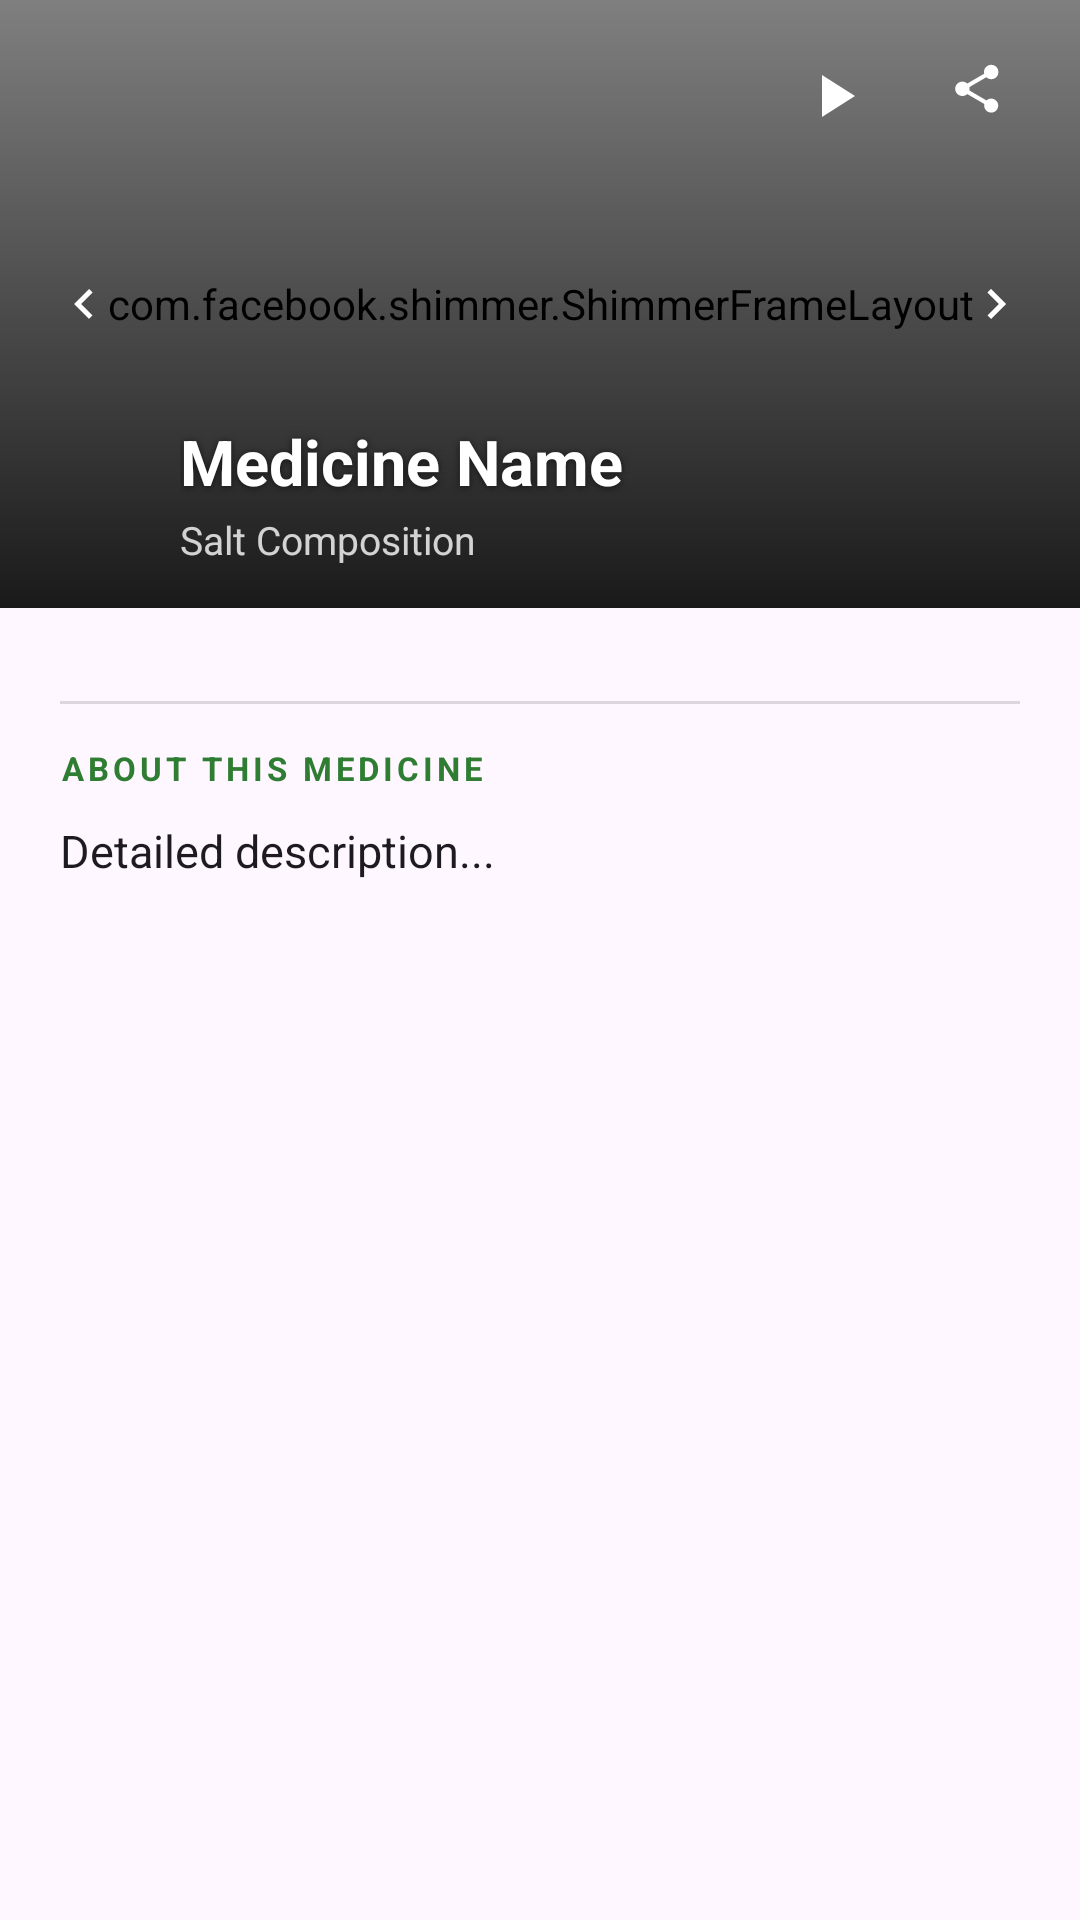

This screen was rendered from an Android layout file. Write that file and the resources it references.
<!-- AndroidManifest.xml: application theme Theme.MintLifeSciences -->
<!-- res/layout/medicine_presentation.xml -->
<?xml version="1.0" encoding="utf-8"?>
<androidx.constraintlayout.widget.ConstraintLayout
    xmlns:android="http://schemas.android.com/apk/res/android"
    xmlns:app="http://schemas.android.com/apk/res-auto"
    android:layout_width="match_parent"
    android:layout_height="match_parent"
    android:background="?attr/colorSurface">

    

    
    <com.facebook.shimmer.ShimmerFrameLayout
        android:id="@+id/shimmer_layout"
        android:layout_width="0dp"
        android:layout_height="0dp"
        app:layout_constraintTop_toTopOf="parent"
        app:layout_constraintStart_toStartOf="parent"
        app:layout_constraintEnd_toEndOf="parent"
        app:layout_constraintDimensionRatio="H,16:9"
        app:shimmer_duration="1200"
        app:shimmer_auto_start="false">

        <View
            android:layout_width="match_parent"
            android:layout_height="match_parent"
            android:background="@color/light_gray_placeholder" />
    </com.facebook.shimmer.ShimmerFrameLayout>

    
    <ImageView
        android:id="@+id/cardImage"
        android:layout_width="0dp"
        android:layout_height="0dp"
        android:contentDescription="@string/medicine_image_description"
        android:scaleType="centerCrop"
        app:layout_constraintTop_toTopOf="parent"
        app:layout_constraintStart_toStartOf="parent"
        app:layout_constraintEnd_toEndOf="parent"
        app:layout_constraintDimensionRatio="H,16:9" />

    
    <View
        android:id="@+id/imageOverlay"
        android:layout_width="0dp"
        android:layout_height="0dp"
        android:background="@drawable/gradient_overlay"
        app:layout_constraintTop_toTopOf="@id/cardImage"
        app:layout_constraintBottom_toBottomOf="@id/cardImage"
        app:layout_constraintStart_toStartOf="parent"
        app:layout_constraintEnd_toEndOf="parent" />

    
    <LinearLayout
        android:id="@+id/topActionButtons"
        android:layout_width="wrap_content"
        android:layout_height="wrap_content"
        android:orientation="horizontal"
        android:padding="12dp"
        android:gravity="center_vertical"
        app:layout_constraintTop_toTopOf="@id/cardImage"
        app:layout_constraintEnd_toEndOf="parent">

        <ImageView
            android:id="@+id/play_button"
            android:layout_width="40dp"
            android:layout_height="40dp"
            android:layout_marginEnd="10dp"
            android:contentDescription="@string/play_video_description"
            android:src="@drawable/outline_play_circle_24"
            android:background="@drawable/pill_nav_bg"
            android:padding="8dp"
            app:tint="@android:color/white" />

        <ImageView
            android:id="@+id/share_button"
            android:layout_width="40dp"
            android:layout_height="40dp"
            android:contentDescription="@string/share_description"
            android:src="@drawable/baseline_share_24"
            android:background="@drawable/pill_nav_bg"
            android:padding="8dp"
            app:tint="@android:color/white" />
    </LinearLayout>

    
    <LinearLayout
        android:id="@+id/imageTextOverlay"
        android:layout_width="0dp"
        android:layout_height="wrap_content"
        android:orientation="vertical"
        android:paddingHorizontal="60dp"
        android:paddingBottom="14dp"
        app:layout_constraintBottom_toBottomOf="@id/cardImage"
        app:layout_constraintStart_toStartOf="parent"
        app:layout_constraintEnd_toEndOf="parent">

        <TextView
            android:id="@+id/medicineName"
            android:layout_width="match_parent"
            android:layout_height="wrap_content"
            android:text="Medicine Name"
            android:textColor="@android:color/white"
            android:textSize="21sp"
            android:textStyle="bold"
            android:shadowColor="#99000000"
            android:shadowDx="0"
            android:shadowDy="1"
            android:shadowRadius="6"
            android:maxLines="2"
            android:ellipsize="end" />

        <TextView
            android:id="@+id/medicineSaltDescription"
            android:layout_width="match_parent"
            android:layout_height="wrap_content"
            android:text="Salt Composition"
            android:textColor="#CCffffff"
            android:textSize="13sp"
            android:layout_marginTop="3dp"
            android:maxLines="1"
            android:ellipsize="end" />
    </LinearLayout>

    
    <ImageView
        android:id="@+id/back_button"
        android:layout_width="36dp"
        android:layout_height="36dp"
        android:src="@drawable/baseline_arrow_back_ios_new_24"
        android:contentDescription="@string/back_description"
        android:background="@drawable/pill_nav_bg"
        android:padding="8dp"
        android:layout_marginStart="10dp"
        app:tint="@android:color/white"
        app:layout_constraintTop_toTopOf="@id/cardImage"
        app:layout_constraintBottom_toBottomOf="@id/cardImage"
        app:layout_constraintStart_toStartOf="parent" />

    
    <ImageView
        android:id="@+id/next_button"
        android:layout_width="36dp"
        android:layout_height="36dp"
        android:src="@drawable/baseline_navigate_next_24"
        android:contentDescription="@string/next_description"
        android:background="@drawable/pill_nav_bg"
        android:padding="8dp"
        android:layout_marginEnd="10dp"
        app:tint="@android:color/white"
        app:layout_constraintTop_toTopOf="@id/cardImage"
        app:layout_constraintBottom_toBottomOf="@id/cardImage"
        app:layout_constraintEnd_toEndOf="parent" />

    

    <androidx.core.widget.NestedScrollView
        android:id="@+id/detailScroll"
        android:layout_width="0dp"
        android:layout_height="0dp"
        android:fillViewport="true"
        app:layout_constraintTop_toBottomOf="@id/cardImage"
        app:layout_constraintBottom_toBottomOf="parent"
        app:layout_constraintStart_toStartOf="parent"
        app:layout_constraintEnd_toEndOf="parent">

        <LinearLayout
            android:layout_width="match_parent"
            android:layout_height="wrap_content"
            android:orientation="vertical"
            android:paddingHorizontal="20dp"
            android:paddingTop="16dp"
            android:paddingBottom="24dp">

            
            <LinearLayout
                android:layout_width="match_parent"
                android:layout_height="wrap_content"
                android:orientation="horizontal"
                android:gravity="center_vertical"
                android:layout_marginBottom="14dp">

                
                <TextView
                    android:id="@+id/mrpChip"
                    android:layout_width="wrap_content"
                    android:layout_height="wrap_content"
                    android:background="@drawable/mrp_chip_bg"
                    android:paddingHorizontal="14dp"
                    android:paddingVertical="5dp"
                    android:textColor="@color/brand_green_dark"
                    android:textSize="13sp"
                    android:textStyle="bold"
                    android:letterSpacing="0.02"
                    android:visibility="gone" />

                
                <View
                    android:layout_width="0dp"
                    android:layout_height="1dp"
                    android:layout_weight="1" />

                
                <TextView
                    android:id="@+id/pdfTextView"
                    android:layout_width="wrap_content"
                    android:layout_height="wrap_content"
                    android:background="@drawable/pdf_btn_bg"
                    android:drawableStart="@drawable/baseline_insert_drive_file_24"
                    android:drawablePadding="4dp"
                    android:drawableTint="@color/brand_green"
                    android:paddingHorizontal="14dp"
                    android:paddingVertical="7dp"
                    android:text="View PDF"
                    android:textColor="@color/brand_green"
                    android:textSize="13sp"
                    android:textStyle="bold"
                    android:visibility="gone" />
            </LinearLayout>

            
            <View
                android:layout_width="match_parent"
                android:layout_height="1dp"
                android:background="?attr/colorOutline"
                android:alpha="0.25"
                android:layout_marginBottom="14dp" />

            
            <TextView
                android:layout_width="match_parent"
                android:layout_height="wrap_content"
                android:text="ABOUT THIS MEDICINE"
                android:textColor="?attr/colorPrimary"
                android:textSize="11sp"
                android:textStyle="bold"
                android:letterSpacing="0.12"
                android:layout_marginBottom="10dp" />

            
            <TextView
                android:id="@+id/descriptionTextView"
                android:layout_width="match_parent"
                android:layout_height="wrap_content"
                android:text="Detailed description..."
                android:textColor="?attr/colorOnSurface"
                android:textSize="15sp"
                android:lineSpacingExtra="5dp" />

        </LinearLayout>
    </androidx.core.widget.NestedScrollView>

</androidx.constraintlayout.widget.ConstraintLayout>
<!-- resources referenced by this layout -->
<resources>
  <color name="brand_green">#2E7D32</color>
  <color name="brand_green_dark">#1B5E20</color>
  <color name="light_gray_placeholder">#EEEEEE</color>
  <!-- drawable baseline_arrow_back_ios_new_24 (drawable) -->
  <vector xmlns:android="http://schemas.android.com/apk/res/android" android:autoMirrored="true" android:height="50dp" android:tint="#898B8E" android:viewportHeight="24" android:viewportWidth="24" android:width="50dp">
  
      <path android:fillColor="@android:color/white" android:pathData="M15.41,7.41L14,6l-6,6 6,6 1.41,-1.41L10.83,12z"/>
  
  </vector>
  <!-- drawable baseline_navigate_next_24 (drawable) -->
  <vector xmlns:android="http://schemas.android.com/apk/res/android" android:autoMirrored="true" android:height="50dp" android:tint="#898B8E" android:viewportHeight="24" android:viewportWidth="24" android:width="50dp">
        
      <path android:fillColor="@android:color/white" android:pathData="M10,6L8.59,7.41 13.17,12l-4.58,4.59L10,18l6,-6z"/>
      
  </vector>
  <!-- drawable gradient_overlay (drawable) -->
  <?xml version="1.0" encoding="utf-8"?>
  <shape xmlns:android="http://schemas.android.com/apk/res/android">
      
      <gradient
          android:startColor="#00000000"
          android:centerColor="#66000000"
          android:endColor="#CC000000"
          android:angle="270"/>
  </shape>
  <!-- drawable mrp_chip_bg (drawable) -->
  <?xml version="1.0" encoding="utf-8"?>
  <shape xmlns:android="http://schemas.android.com/apk/res/android"
      android:shape="rectangle">
      <solid android:color="@color/brand_green_container" />
      <corners android:radius="20dp" />
  </shape>
  <!-- drawable outline_play_circle_24 (drawable) -->
  <vector xmlns:android="http://schemas.android.com/apk/res/android" android:height="35dp" android:tint="#008DFF" android:viewportHeight="24" android:viewportWidth="24" android:width="35dp">
  
      <path android:fillColor="@android:color/white" android:pathData="M8,5v14l11,-7z"/>
  
  </vector>
  <!-- drawable pdf_btn_bg (drawable) -->
  <?xml version="1.0" encoding="utf-8"?>
  <shape xmlns:android="http://schemas.android.com/apk/res/android"
      android:shape="rectangle">
      <solid android:color="#00000000" />
      <stroke
          android:width="1.5dp"
          android:color="@color/brand_green" />
      <corners android:radius="20dp" />
  </shape>
  <string name="back_description">Go back</string>
  <string name="medicine_image_description">Medicine image</string>
  <string name="next_description">Go to next</string>
  <string name="play_video_description">Play video</string>
  <string name="share_description">Share</string>
  <style name="Theme.MintLifeSciences" parent="Base.Theme.MintLifeSciences" />
  <color name="brand_green_container">#C8E6C9</color>
  <style name="Base.Theme.MintLifeSciences" parent="Theme.Material3.DayNight.NoActionBar">
          <item name="colorPrimary">@color/brand_green</item>
          <item name="colorPrimaryVariant">@color/brand_green_dark</item>
          <item name="colorSecondary">@color/brand_green_light</item>
          <item name="android:statusBarColor">@color/brand_green_dark</item>
          <item name="android:colorBackground">@color/color_surface</item>
      </style>
  <color name="brand_green_light">#4CAF50</color>
  <color name="color_surface">#FFFFFF</color>
</resources>
